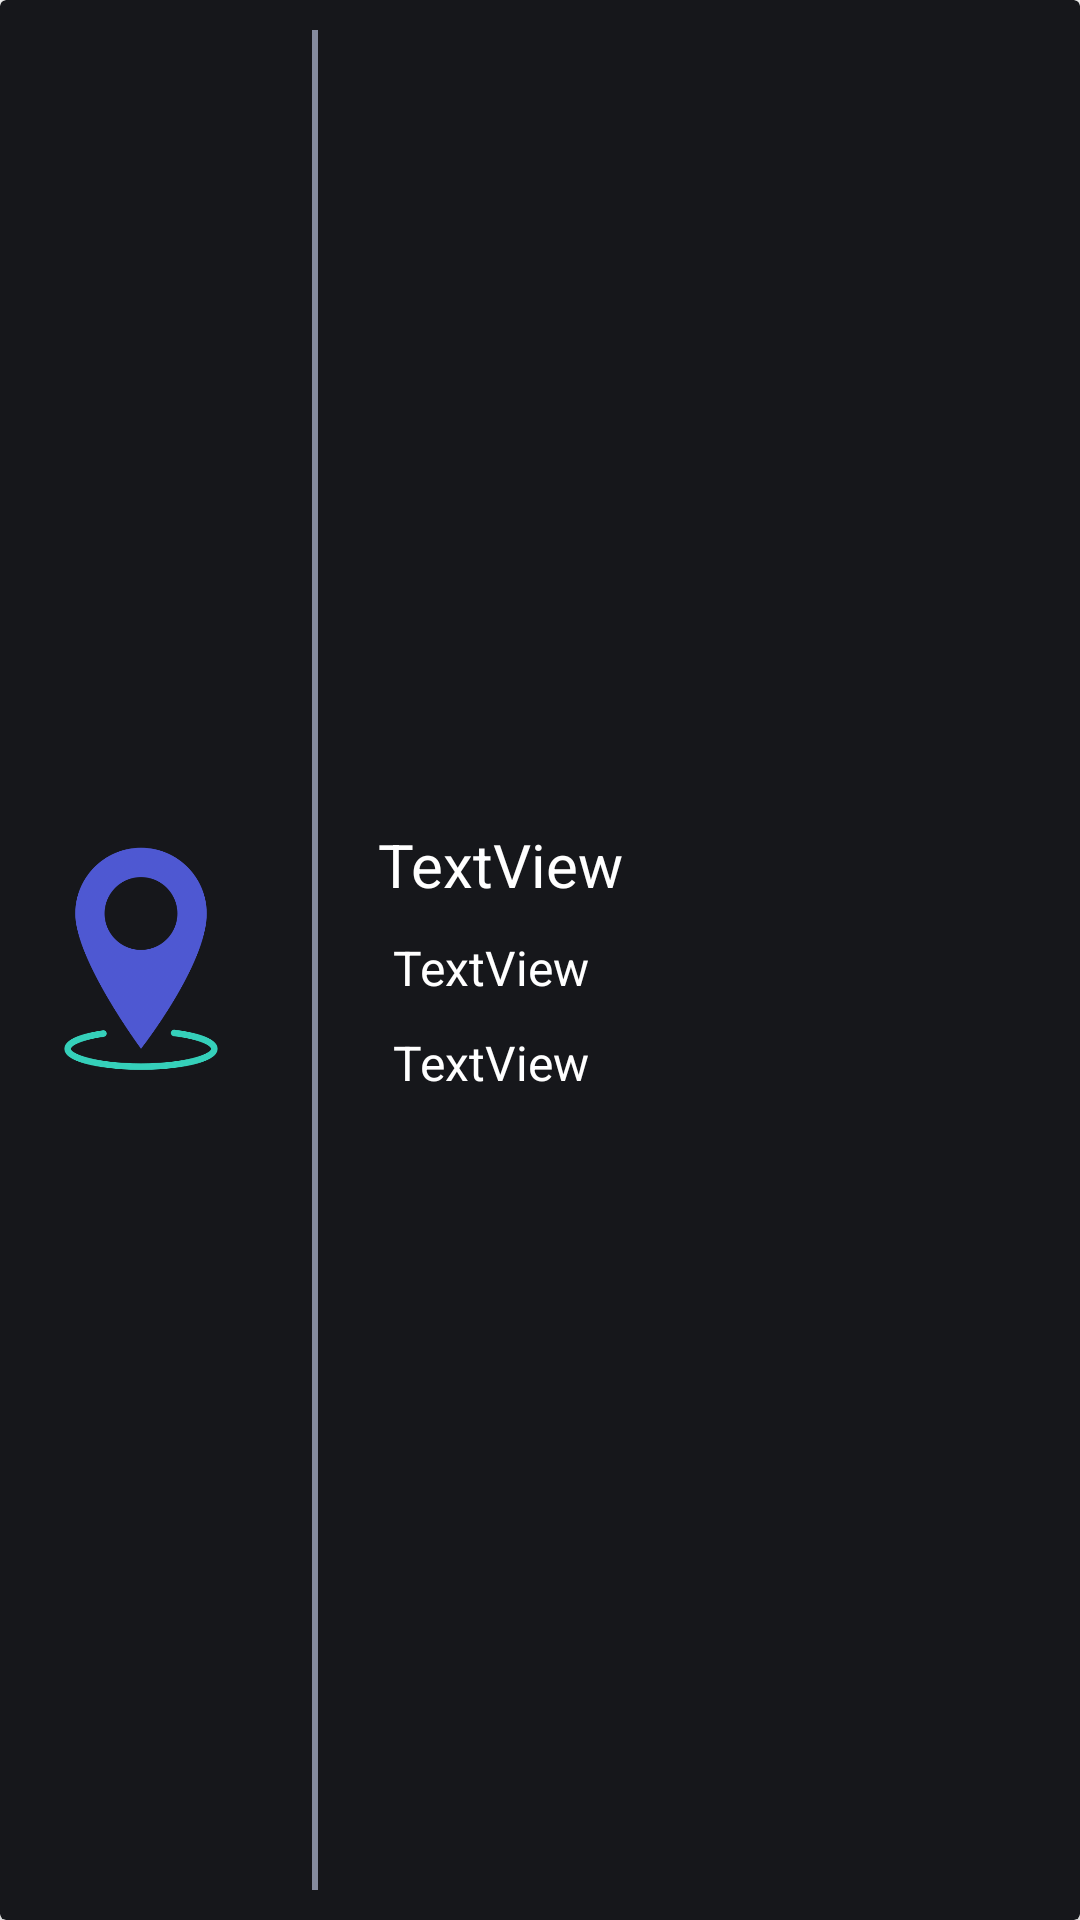

Layout XML and referenced resources for this Android screen:
<!-- AndroidManifest.xml: application theme Theme.PincodeDetails -->
<!-- res/layout/picode_view_model.xml -->
<?xml version="1.0" encoding="utf-8"?>
<LinearLayout xmlns:android="http://schemas.android.com/apk/res/android"
    xmlns:app="http://schemas.android.com/apk/res-auto"
    android:layout_width="match_parent"
    android:layout_height="wrap_content"
    android:orientation="vertical">

    <androidx.cardview.widget.CardView
        android:id="@+id/cardView"
        android:layout_width="match_parent"
        android:layout_height="match_parent"
        android:layout_gravity="center"
        android:clickable="true"
        android:focusable="true"
        android:foreground="?android:attr/selectableItemBackground"
        app:cardBackgroundColor="@color/main_color_1">

        <LinearLayout
            android:layout_width="match_parent"
            android:layout_height="match_parent"
            android:orientation="horizontal">

            <ImageView
                android:id="@+id/imageView"
                android:layout_width="80dp"
                android:layout_height="80dp"
                android:layout_gravity="center"
                android:layout_margin="7dp"
                app:srcCompat="@drawable/location2" />

            <View
                android:id="@+id/view2"
                android:layout_width="2dp"
                android:layout_height="match_parent"
                android:layout_gravity="center"
                android:layout_margin="10dp"
                android:background="#858B9E" />

            <LinearLayout
                android:layout_width="match_parent"
                android:layout_height="wrap_content"
                android:layout_gravity="center"
                android:layout_margin="5dp"
                android:orientation="vertical">

                <TextView
                    android:id="@+id/villageNameTv"
                    android:layout_width="match_parent"
                    android:layout_height="wrap_content"
                    android:layout_gravity="center"
                    android:layout_margin="5dp"
                    android:layout_weight="1"
                    android:text="TextView"
                    android:textColor="@color/white"
                    android:textSize="20sp" />

                <TextView
                    android:id="@+id/stateTv"
                    android:layout_width="match_parent"
                    android:layout_height="wrap_content"
                    android:layout_gravity="center"
                    android:layout_margin="5dp"
                    android:layout_weight="1"
                    android:paddingStart="5dp"
                    android:text="TextView"
                    android:textColor="@color/white"
                    android:textSize="16sp" />

                <TextView
                    android:id="@+id/circleTv"
                    android:layout_width="match_parent"
                    android:layout_height="wrap_content"
                    android:layout_gravity="center"
                    android:layout_margin="5dp"
                    android:layout_weight="1"
                    android:paddingStart="5dp"
                    android:text="TextView"
                    android:textColor="@color/white"
                    android:textSize="16sp" />
            </LinearLayout>

        </LinearLayout>
    </androidx.cardview.widget.CardView>

</LinearLayout>
<!-- resources referenced by this layout -->
<resources>
  <color name="main_color_1">#16171B</color>
  <color name="white">#FFFFFFFF</color>
  <!-- drawable location2: png bitmap (drawable-v24, 38582 bytes) -->
  <style name="Theme.PincodeDetails" parent="Theme.MaterialComponents.DayNight.DarkActionBar">
          
          <item name="colorPrimary">@color/purple_500</item>
          <item name="colorPrimaryVariant">@color/purple_700</item>
          <item name="colorOnPrimary">@color/white</item>
          
          <item name="colorSecondary">@color/teal_200</item>
          <item name="colorSecondaryVariant">@color/teal_700</item>
          <item name="colorOnSecondary">@color/black</item>
          
          <item name="android:statusBarColor" tools:targetApi="l">@color/status_bar_color</item>
          <item name="toolbarStyle">@style/ToolbarStyle</item>
          
      </style>
  <color name="purple_500">#FF6200EE</color>
  <color name="purple_700">#FF3700B3</color>
  <color name="teal_200">#FF03DAC5</color>
  <color name="teal_700">#FF018786</color>
  <color name="black">#FF000000</color>
  <color name="status_bar_color">#0A0A0A</color>
  <style name="ToolbarStyle" parent="Widget.AppCompat.Toolbar">
          <item name="android:background">@color/toolbar_color</item>
      </style>
  <color name="toolbar_color">#3A4047</color>
</resources>
